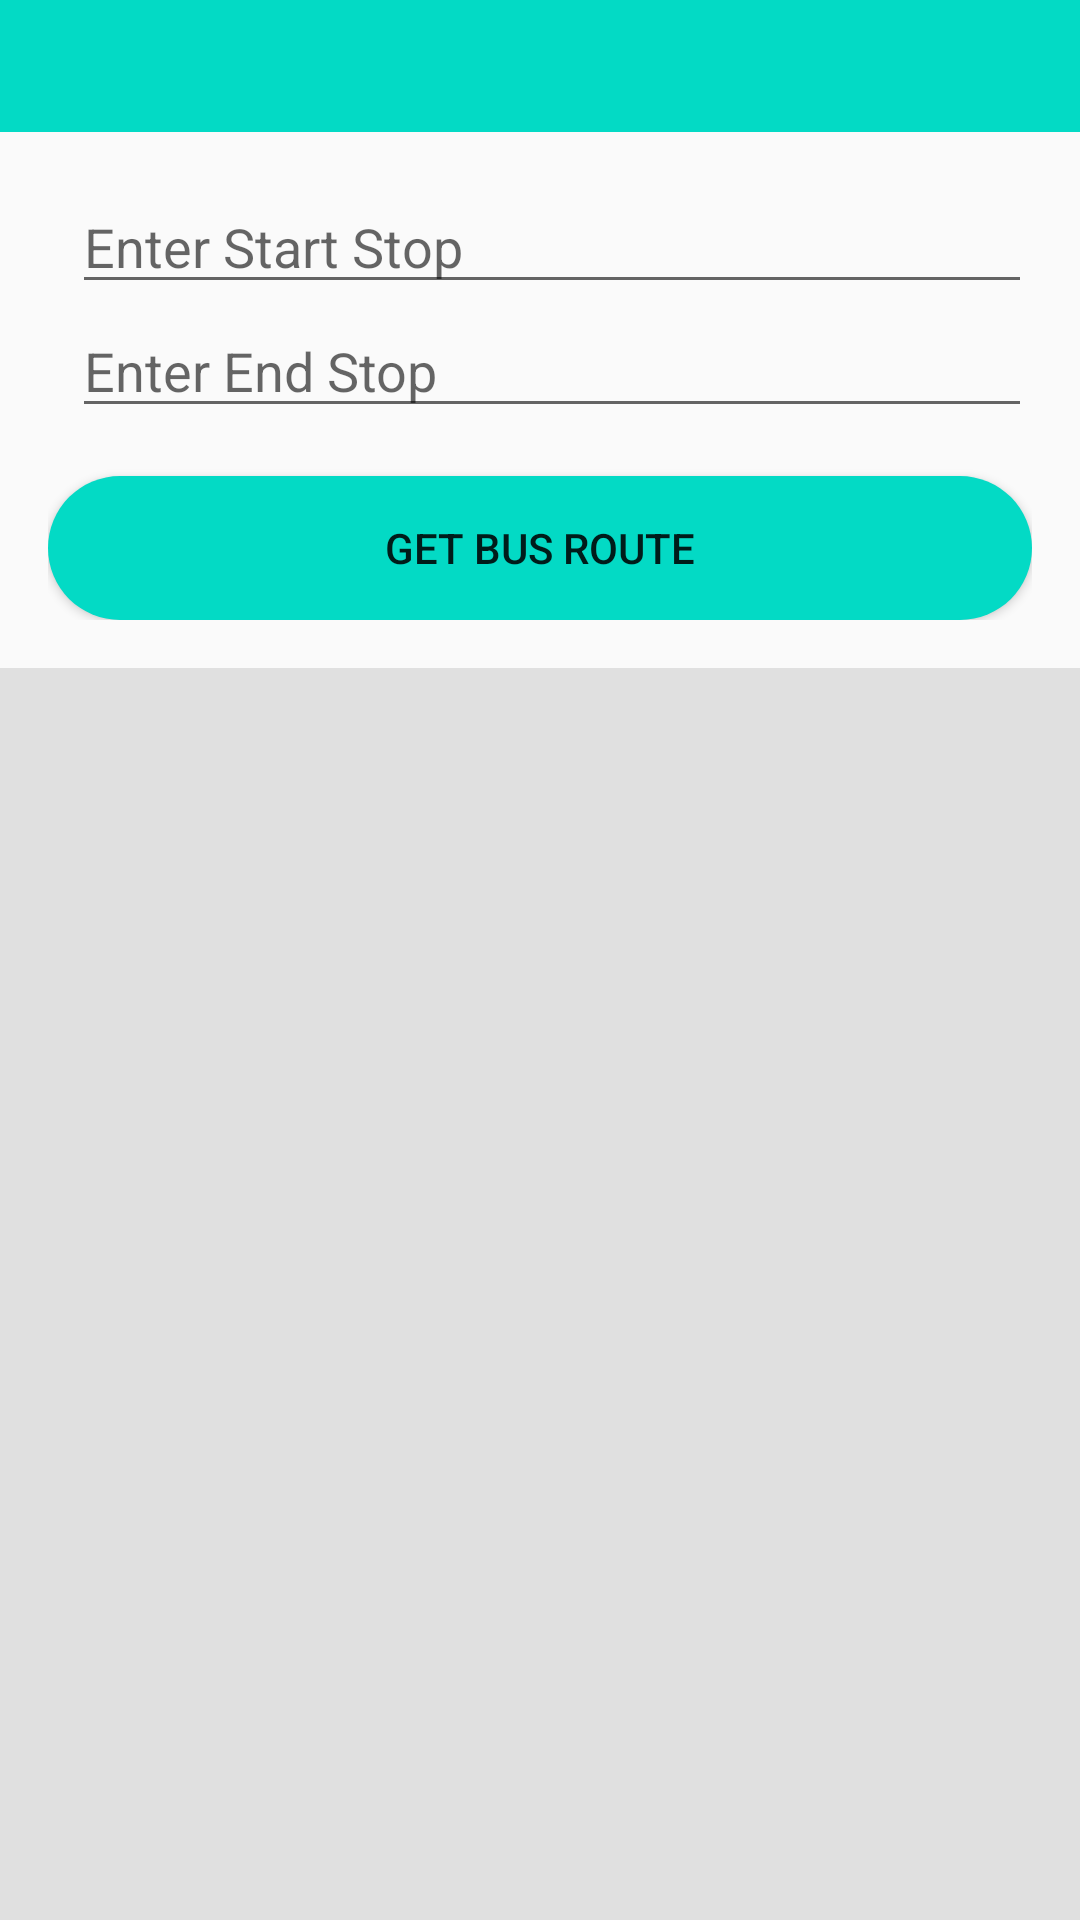

The Android layout XML behind this screen, and the referenced resources:
<!-- AndroidManifest.xml: application theme AppTheme -->
<!-- res/layout/activity_e_ticket_stop.xml -->
<?xml version="1.0" encoding="utf-8"?>
<LinearLayout xmlns:android="http://schemas.android.com/apk/res/android"
    xmlns:app="http://schemas.android.com/apk/res-auto"
    xmlns:tools="http://schemas.android.com/tools"
    android:layout_width="match_parent"
    android:layout_height="match_parent"
    android:orientation="vertical"
    tools:context=".eTicketStopActivity">
    <androidx.appcompat.widget.Toolbar
        android:id="@+id/toolbar"
        android:layout_width="match_parent"
        android:layout_height="44dp"
        android:background="@color/colorAccent"
        android:theme="@style/ThemeOverlay.AppCompat.Dark.ActionBar">

    </androidx.appcompat.widget.Toolbar>
    <LinearLayout
        android:layout_width="match_parent"
        android:layout_height="wrap_content"
        android:orientation="vertical"
        android:padding="16dp">

        <EditText
            android:id="@+id/editTextStartStop"
            android:layout_width="match_parent"
            android:layout_height="wrap_content"
            android:layout_marginStart="8dp"
            android:hint="Enter Start Stop">
        </EditText>
        <EditText
            android:id="@+id/editTextEndStop"
            android:layout_width="match_parent"
            android:layout_height="wrap_content"
            android:layout_marginStart="8dp"
            android:hint="Enter End Stop">
        </EditText>
        <Button
            android:id="@+id/btnGetBusRoute"
            android:layout_width="match_parent"
            android:layout_height="wrap_content"
            android:background="@drawable/button_rounded"
            android:layout_marginTop="16dp"
            android:text="Get Bus Route">
        </Button>
    </LinearLayout>
    <LinearLayout
        android:layout_width="match_parent"
        android:layout_height="match_parent"
        android:background="#E0E0E0">
        <ProgressBar
            android:id="@+id/progressBarLoading"
            android:layout_width="match_parent"
            android:layout_marginTop="25dp"
            android:layout_height="40dp"
            android:visibility="invisible"
            >

        </ProgressBar>
    </LinearLayout>
</LinearLayout>
<!-- resources referenced by this layout -->
<resources>
  <!-- drawable button_rounded (drawable) -->
  <?xml version="1.0" encoding="utf-8"?>
  <shape xmlns:android="http://schemas.android.com/apk/res/android"
      android:shape="rectangle"
      >
      <solid
          android:color="@color/colorAccent"/>
      <corners
          android:radius="25dp"/>
  </shape>
  <style name="AppTheme" parent="Theme.AppCompat.Light.NoActionBar">
          
          <item name="colorPrimary">@color/colorPrimary</item>
          <item name="colorPrimaryDark">@color/colorPrimaryDark</item>
          <item name="colorAccent">@color/colorAccent</item>
      </style>
  <!-- not gathered from this repository: default colours our renderer supplied (Android Studio template values) -->
  <color name="colorPrimary">#FF6200EE</color>
  <color name="colorPrimaryDark">#FF3700B3</color>
  <color name="colorAccent">#FF03DAC5</color>
</resources>
